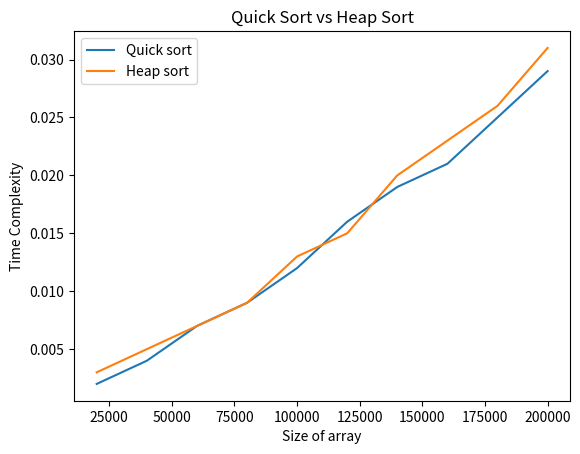

Generate this figure with matplotlib:
import matplotlib.pyplot as plt
import numpy as np

num_a = np.array([20000,40000,60000,80000,100000,120000,140000,160000,180000,200000,])
tc_a = np.array([0.002000000095,0.00400000019,0.007000000216,0.008999999613,0.0120000001,0.01600000076,0.01899999939,0.02099999972,0.02500000037,0.02899999917,])

num_b = np.array([20000,40000,60000,80000,100000,120000,140000,160000,180000,200000,])
tc_b = np.array([0.003000000026,0.004999999888,0.007000000216,0.008999999613,0.01300000027,0.01499999966,0.01999999955,0.02300000004,0.02600000054,0.03099999949,])

plt.plot(num_a, tc_a, label='Quick sort')
plt.plot(num_b, tc_b, label='Heap sort')
plt.xlabel('Size of array')
plt.ylabel('Time Complexity')
plt.legend()
plt.title('Quick Sort vs Heap Sort')
plt.show()
